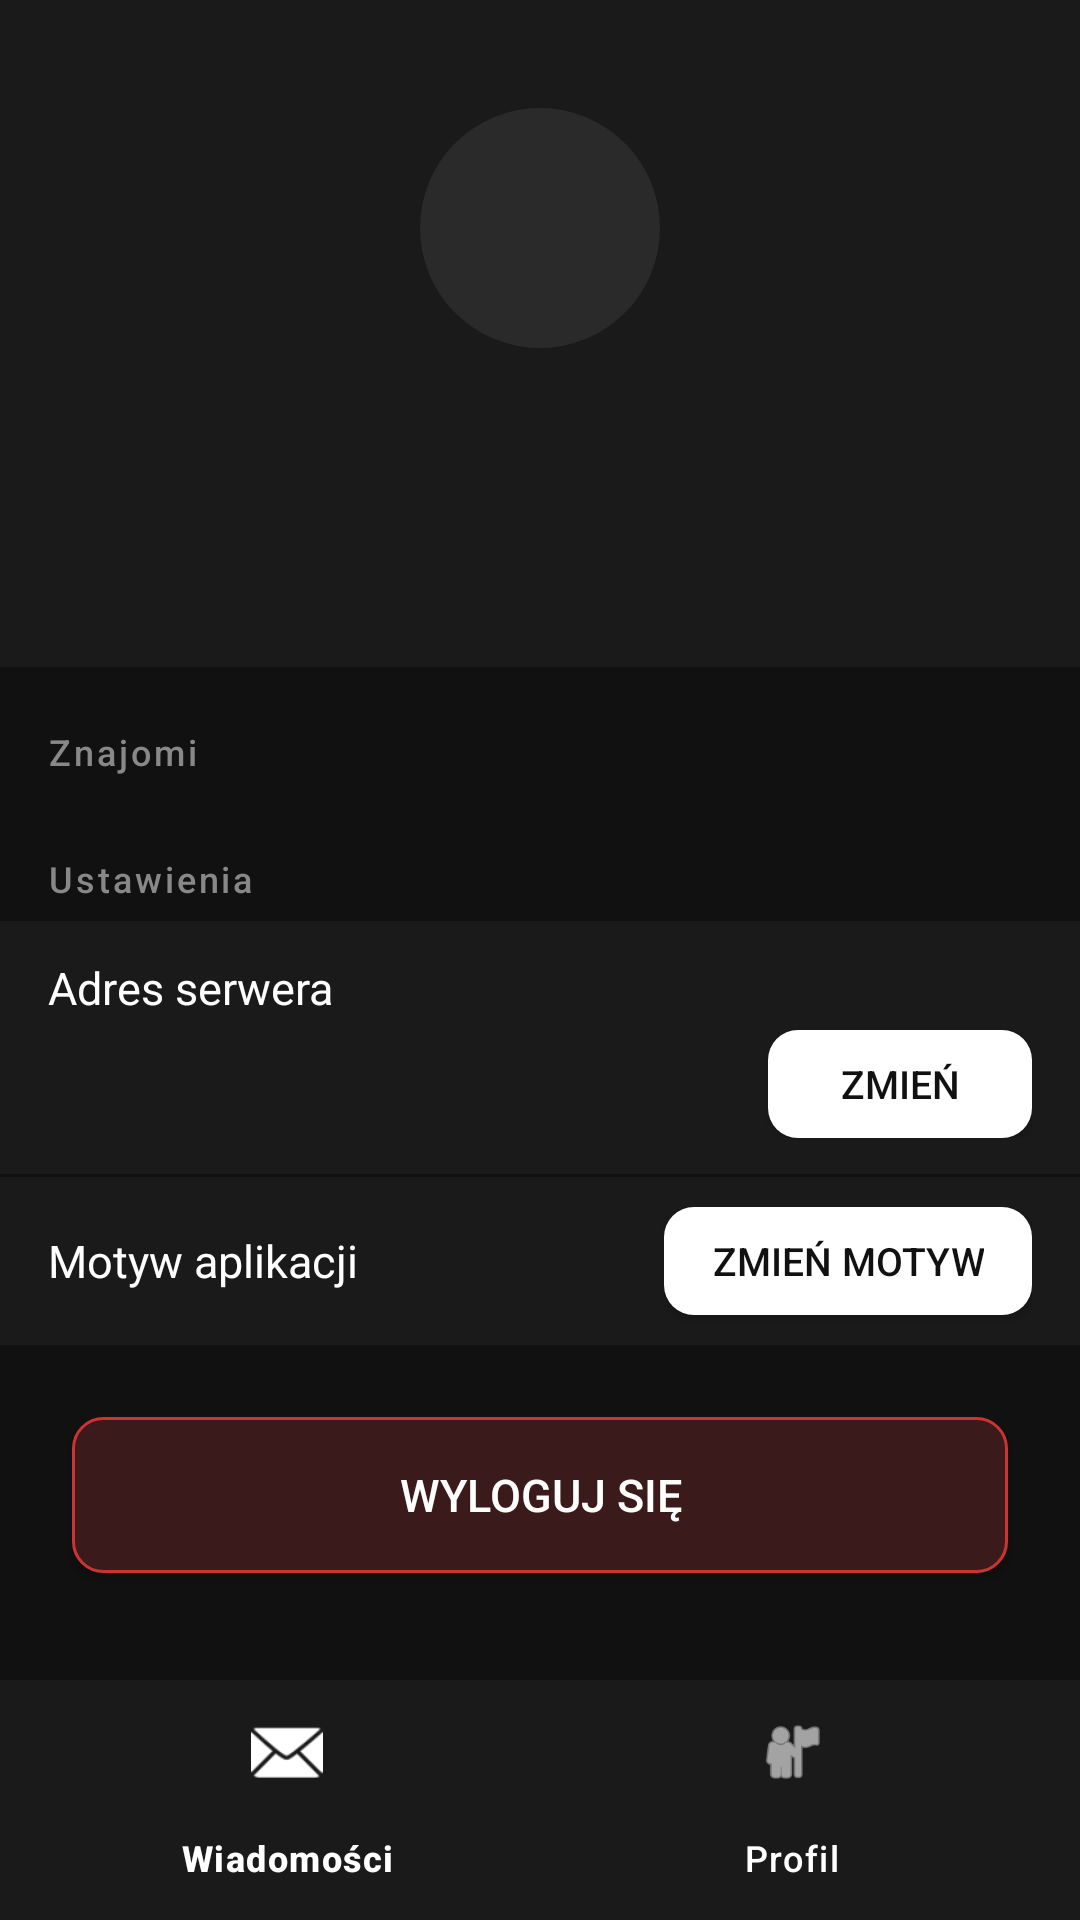

Reconstruct the res/layout file that produces this screen, plus the resources it refers to.
<!-- AndroidManifest.xml: activity theme Theme.Ouija -->
<!-- res/layout/activity_profile.xml -->
<?xml version="1.0" encoding="utf-8"?>
<LinearLayout
    xmlns:android="http://schemas.android.com/apk/res/android"
    xmlns:app="http://schemas.android.com/apk/res-auto"
    android:layout_width="match_parent"
    android:layout_height="match_parent"
    android:orientation="vertical"
    android:background="?attr/customWindowBackground">

    <ScrollView
        android:layout_width="match_parent"
        android:layout_height="0dp"
        android:layout_weight="1"
        android:fillViewport="true">

        <LinearLayout
            android:layout_width="match_parent"
            android:layout_height="wrap_content"
            android:orientation="vertical">

            
            <LinearLayout
                android:layout_width="match_parent"
                android:layout_height="wrap_content"
                android:orientation="vertical"
                android:gravity="center"
                android:paddingTop="36dp"
                android:paddingBottom="24dp"
                android:background="?attr/customSurface">

                
                <FrameLayout
                    android:layout_width="80dp"
                    android:layout_height="80dp">

                    
                    <TextView
                        android:id="@+id/tvInitials"
                        android:layout_width="match_parent"
                        android:layout_height="match_parent"
                        android:background="@drawable/bg_avatar_large"
                        android:gravity="center"
                        android:textColor="?attr/customTextPrimary"
                        android:textSize="28sp"
                        android:fontFamily="sans-serif-medium"/>

                    
                    <ImageView
                        android:id="@+id/ivAvatar"
                        android:layout_width="match_parent"
                        android:layout_height="match_parent"
                        android:scaleType="centerCrop"
                        android:background="@drawable/bg_avatar_large"
                        android:clipToOutline="true"
                        android:visibility="gone"
                        android:contentDescription="Avatar"/>

                </FrameLayout>

                <TextView
                    android:id="@+id/tvNickname"
                    android:layout_width="wrap_content"
                    android:layout_height="wrap_content"
                    android:textColor="?attr/customTextPrimary"
                    android:textSize="20sp"
                    android:fontFamily="sans-serif-medium"
                    android:layout_marginTop="14dp"/>

                <TextView
                    android:id="@+id/tvStatus"
                    android:layout_width="wrap_content"
                    android:layout_height="wrap_content"
                    android:textColor="?attr/customTextSecondary"
                    android:textSize="13sp"
                    android:layout_marginTop="4dp"/>

                <TextView
                    android:id="@+id/tvEmail"
                    android:layout_width="wrap_content"
                    android:layout_height="wrap_content"
                    android:textColor="?attr/customTextSecondary"
                    android:textSize="13sp"
                    android:layout_marginTop="2dp"/>

            </LinearLayout>

            
            <TextView
                android:layout_width="match_parent"
                android:layout_height="wrap_content"
                android:text="Znajomi"
                android:textColor="?attr/customTextSecondary"
                android:textSize="12sp"
                android:fontFamily="sans-serif-medium"
                android:paddingHorizontal="16dp"
                android:paddingTop="20dp"
                android:paddingBottom="6dp"
                android:letterSpacing="0.08"/>

            <TextView
                android:id="@+id/tvFriendsEmpty"
                android:layout_width="match_parent"
                android:layout_height="48dp"
                android:text="Brak znajomych"
                android:textColor="?attr/customTextSecondary"
                android:textSize="14sp"
                android:gravity="center_vertical"
                android:paddingHorizontal="16dp"
                android:visibility="gone"/>

            <androidx.recyclerview.widget.RecyclerView
                android:id="@+id/recyclerFriends"
                android:layout_width="match_parent"
                android:layout_height="wrap_content"
                android:nestedScrollingEnabled="false"/>

            
            <TextView
                android:layout_width="match_parent"
                android:layout_height="wrap_content"
                android:text="Ustawienia"
                android:textColor="?attr/customTextSecondary"
                android:textSize="12sp"
                android:fontFamily="sans-serif-medium"
                android:paddingHorizontal="16dp"
                android:paddingTop="20dp"
                android:paddingBottom="6dp"
                android:letterSpacing="0.08"/>

            
            <LinearLayout
                android:layout_width="match_parent"
                android:layout_height="wrap_content"
                android:orientation="vertical"
                android:background="?attr/customSurface"
                android:paddingHorizontal="16dp"
                android:paddingVertical="12dp">

                <TextView
                    android:layout_width="wrap_content"
                    android:layout_height="wrap_content"
                    android:text="Adres serwera"
                    android:textColor="?attr/customTextPrimary"
                    android:textSize="15sp"/>

                <LinearLayout
                    android:layout_width="match_parent"
                    android:layout_height="wrap_content"
                    android:orientation="horizontal"
                    android:gravity="center_vertical"
                    android:layout_marginTop="4dp">

                    <TextView
                        android:id="@+id/tvCurrentUrl"
                        android:layout_width="0dp"
                        android:layout_height="wrap_content"
                        android:layout_weight="1"
                        android:textColor="?attr/customTextSecondary"
                        android:textSize="13sp"
                        android:singleLine="true"
                        android:ellipsize="end"/>

                    <androidx.appcompat.widget.AppCompatButton
                        android:id="@+id/btnChangeUrl"
                        android:layout_width="wrap_content"
                        android:layout_height="36dp"
                        android:text="Zmień"
                        android:textColor="?attr/customOnPrimary"
                        android:background="@drawable/bg_button_primary"
                        android:textSize="13sp"
                        android:paddingHorizontal="16dp"/>

                </LinearLayout>
            </LinearLayout>

            
            <LinearLayout
                android:layout_width="match_parent"
                android:layout_height="56dp"
                android:orientation="horizontal"
                android:background="?attr/customSurface"
                android:paddingHorizontal="16dp"
                android:gravity="center_vertical"
                android:layout_marginTop="1dp">

                <TextView
                    android:layout_width="0dp"
                    android:layout_height="wrap_content"
                    android:layout_weight="1"
                    android:text="Motyw aplikacji"
                    android:textColor="?attr/customTextPrimary"
                    android:textSize="15sp"/>

                <androidx.appcompat.widget.AppCompatButton
                    android:id="@+id/btnTheme"
                    android:layout_width="wrap_content"
                    android:layout_height="36dp"
                    android:text="Zmień motyw"
                    android:textColor="?attr/customOnPrimary"
                    android:background="@drawable/bg_button_primary"
                    android:textSize="13sp"
                    android:paddingHorizontal="16dp"/>

            </LinearLayout>

            
            <androidx.appcompat.widget.AppCompatButton
                android:id="@+id/btnLogout"
                android:layout_width="match_parent"
                android:layout_height="52dp"
                android:layout_marginHorizontal="24dp"
                android:layout_marginTop="24dp"
                android:layout_marginBottom="16dp"
                android:text="@string/btn_logout"
                android:textColor="?attr/customDangerText"
                android:background="@drawable/bg_button_danger"
                android:textSize="15sp"/>

        </LinearLayout>
    </ScrollView>

    <com.google.android.material.bottomnavigation.BottomNavigationView
        android:id="@+id/bottomNav"
        android:layout_width="match_parent"
        android:layout_height="wrap_content"
        android:background="?attr/customSurface"
        app:menu="@menu/bottom_nav_menu"
        app:itemIconTint="?attr/customTextPrimary"
        app:itemTextColor="?attr/customTextPrimary"/>

</LinearLayout>
<!-- resources referenced by this layout -->
<resources>
  <!-- drawable bg_avatar_large (drawable) -->
  <?xml version="1.0" encoding="utf-8"?>
  <shape xmlns:android="http://schemas.android.com/apk/res/android"
      android:shape="oval">
      <solid android:color="?attr/customInputBackground"/>
  </shape>
  <!-- drawable bg_button_danger (drawable) -->
  <?xml version="1.0" encoding="utf-8"?>
  <shape xmlns:android="http://schemas.android.com/apk/res/android">
      <solid android:color="?attr/customDangerBackground"/>
      <stroke android:width="1dp" android:color="?attr/customDangerStroke"/>
      <corners android:radius="10dp"/>
  </shape>
  <!-- drawable bg_button_primary (drawable) -->
  <?xml version="1.0" encoding="utf-8"?>
  <shape xmlns:android="http://schemas.android.com/apk/res/android">
      <solid android:color="?attr/customPrimary"/>
      <corners android:radius="10dp"/>
  </shape>
  <string name="btn_logout">Wyloguj się</string>
  <style name="Theme.Ouija" parent="Theme.Ouija.Base">
          <item name="customWindowBackground">@color/dark_window_background</item>
          <item name="customSurface">@color/dark_surface</item>
          <item name="customCardBackground">@color/dark_card_background</item>
          <item name="customInputBackground">@color/dark_input_background</item>
          <item name="customTextPrimary">@color/dark_text_primary</item>
          <item name="customTextSecondary">@color/dark_text_secondary</item>
          <item name="customTextTertiary">@color/dark_text_tertiary</item>
          <item name="customHintColor">@color/dark_hint</item>
          <item name="customPrimary">@color/dark_primary</item>
          <item name="customOnPrimary">@color/dark_on_primary</item>
          <item name="customDangerBackground">@color/dark_danger_background</item>
          <item name="customDangerStroke">@color/dark_danger_stroke</item>
          <item name="customDangerText">@android:color/white</item>
          <item name="android:windowLightStatusBar">false</item>
      </style>
  <style name="Theme.Ouija.Base" parent="Theme.Material3.DayNight.NoActionBar">
          <item name="colorPrimary">?attr/customPrimary</item>
          <item name="colorOnPrimary">?attr/customOnPrimary</item>
          <item name="android:windowBackground">?attr/customWindowBackground</item>
          <item name="android:statusBarColor">?attr/customWindowBackground</item>
          <item name="android:navigationBarColor">?attr/customSurface</item>
      </style>
  <color name="dark_window_background">#111111</color>
  <color name="dark_surface">#1A1A1A</color>
  <color name="dark_card_background">#1E1E1E</color>
  <color name="dark_input_background">#2A2A2A</color>
  <color name="dark_text_primary">#FFFFFF</color>
  <color name="dark_text_secondary">#888888</color>
  <color name="dark_text_tertiary">#CCCCCC</color>
  <color name="dark_hint">#555555</color>
  <color name="dark_primary">#FFFFFF</color>
  <color name="dark_on_primary">#111111</color>
  <color name="dark_danger_background">#3A1A1A</color>
  <color name="dark_danger_stroke">#CC3333</color>
</resources>
